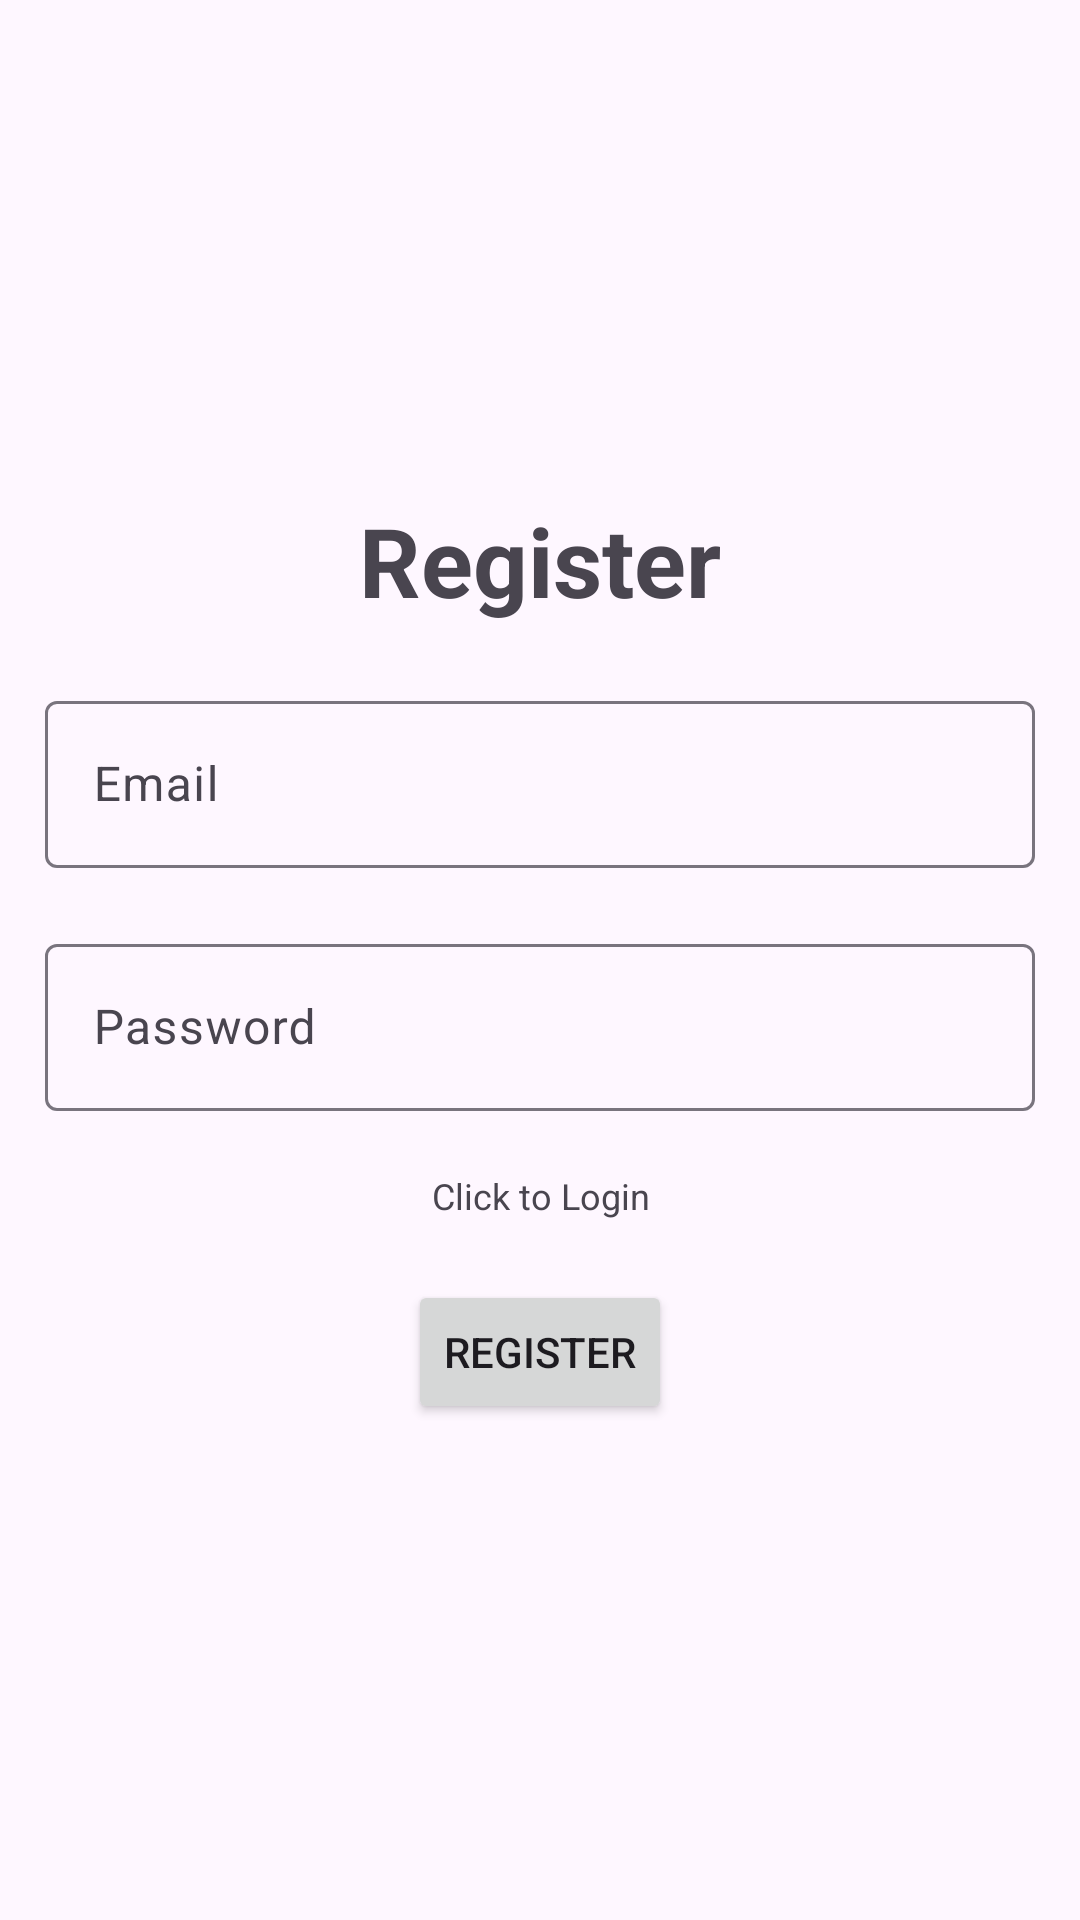

Write the Android layout XML for this screen, with the resource values it uses.
<!-- AndroidManifest.xml: application theme Theme.Material3.DayNight.NoActionBar -->
<!-- res/layout/fragment_register.xml -->
<?xml version="1.0" encoding="utf-8"?>
<LinearLayout xmlns:android="http://schemas.android.com/apk/res/android"
    android:layout_width="match_parent"
    android:layout_height="match_parent"
    android:gravity="center"
    android:orientation="vertical"
    android:padding="15dp">

    <TextView
        android:layout_width="wrap_content"
        android:layout_height="wrap_content"
        android:layout_marginBottom="20dp"
        android:gravity="start"
        android:text="@string/register"
        android:textSize="32sp"
        android:textStyle="bold" />

    <com.google.android.material.textfield.TextInputLayout
        android:layout_width="match_parent"
        android:layout_height="wrap_content">

        <com.google.android.material.textfield.TextInputEditText
            android:id="@+id/email"
            android:layout_width="match_parent"
            android:layout_height="wrap_content"
            android:layout_marginBottom="20dp"
            android:hint="@string/email"
            android:imeOptions="actionNext"
            android:inputType="textEmailAddress" />
    </com.google.android.material.textfield.TextInputLayout>

    <com.google.android.material.textfield.TextInputLayout
        android:layout_width="match_parent"
        android:layout_height="wrap_content">

        <com.google.android.material.textfield.TextInputEditText
            android:id="@+id/password"
            android:layout_width="match_parent"
            android:layout_height="wrap_content"
            android:layout_marginBottom="20dp"
            android:hint="@string/password"
            android:imeOptions="actionDone"
            android:inputType="textPassword" />
    </com.google.android.material.textfield.TextInputLayout>

    <ProgressBar
        android:id="@+id/progress_bar"
        android:layout_width="wrap_content"
        android:layout_height="wrap_content"
        android:visibility="gone" />

    <TextView
        android:id="@+id/go_to_login"
        android:layout_width="match_parent"
        android:layout_height="wrap_content"
        android:layout_marginBottom="20dp"
        android:gravity="center"
        android:text="@string/click_to_login"
        android:textSize="12sp" />

    <Button
        android:id="@+id/btn_register"
        android:layout_width="wrap_content"
        android:layout_height="wrap_content"
        android:text="@string/register" />
</LinearLayout>
<!-- resources referenced by this layout -->
<resources>
  <string name="click_to_login">Click to Login</string>
  <string name="email">Email</string>
  <string name="password">Password</string>
  <string name="register">Register</string>
</resources>
